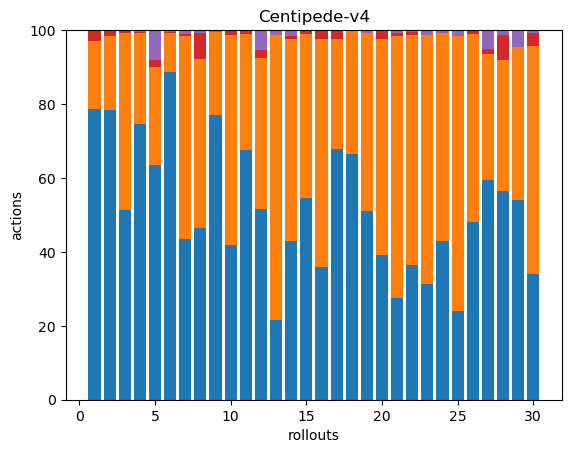

Values plotted in this chart, from the file beside it:
265, 62, 0, 9, 1, 0, 0, 0, 0, 0, 0, 0, 0, 0, 0, 0, 0, 0
188, 48, 0, 4, 0, 0, 0, 0, 0, 0, 0, 0, 0, 0, 0, 0, 0, 0
133, 124, 0, 2, 0, 0, 0, 0, 0, 0, 0, 0, 0, 0, 0, 0, 0, 0
182, 60, 0, 1, 1, 0, 0, 0, 0, 0, 0, 0, 0, 0, 0, 0, 0, 0
140, 58, 0, 4, 18, 0, 0, 0, 0, 0, 0, 0, 0, 0, 0, 0, 0, 0
234, 28, 0, 1, 1, 0, 0, 0, 0, 0, 0, 0, 0, 0, 0, 0, 0, 0
88, 111, 0, 1, 2, 0, 0, 0, 0, 0, 0, 0, 0, 0, 0, 0, 0, 0
115, 113, 0, 17, 2, 0, 0, 0, 0, 0, 0, 0, 0, 0, 0, 0, 0, 0
181, 53, 0, 0, 1, 0, 0, 0, 0, 0, 0, 0, 0, 0, 0, 0, 0, 0
91, 124, 0, 3, 0, 0, 0, 0, 0, 0, 0, 0, 0, 0, 0, 0, 0, 0
183, 85, 0, 3, 0, 0, 0, 0, 0, 0, 0, 0, 0, 0, 0, 0, 0, 0
76, 60, 0, 3, 8, 0, 0, 0, 0, 0, 0, 0, 0, 0, 0, 0, 0, 0
54, 194, 0, 0, 3, 0, 0, 0, 0, 0, 0, 0, 0, 0, 0, 0, 0, 0
176, 224, 0, 4, 6, 0, 0, 0, 0, 0, 0, 0, 0, 0, 0, 0, 0, 0
192, 156, 0, 3, 1, 0, 0, 0, 0, 0, 0, 0, 0, 0, 0, 0, 0, 0
166, 287, 0, 10, 1, 0, 0, 0, 0, 0, 0, 0, 0, 0, 0, 0, 0, 0
174, 77, 0, 6, 0, 0, 0, 0, 0, 0, 0, 0, 0, 0, 0, 0, 0, 0
211, 106, 0, 0, 1, 0, 0, 0, 0, 0, 0, 0, 0, 0, 0, 0, 0, 0
130, 122, 0, 0, 2, 0, 0, 0, 0, 0, 0, 0, 0, 0, 0, 0, 0, 0
160, 240, 0, 9, 1, 0, 0, 0, 0, 0, 0, 0, 0, 0, 0, 0, 0, 0
94, 241, 0, 2, 3, 0, 0, 0, 0, 0, 0, 0, 0, 0, 0, 0, 0, 0
81, 139, 0, 2, 1, 0, 0, 0, 0, 0, 0, 0, 0, 0, 0, 0, 0, 0
66, 141, 0, 0, 3, 0, 0, 0, 0, 0, 0, 0, 0, 0, 0, 0, 0, 0
122, 160, 0, 0, 2, 0, 0, 0, 0, 0, 0, 0, 0, 0, 0, 0, 0, 0
61, 189, 0, 0, 4, 0, 0, 0, 0, 0, 0, 0, 0, 0, 0, 0, 0, 0
143, 151, 0, 2, 1, 0, 0, 0, 0, 0, 0, 0, 0, 0, 0, 0, 0, 0
148, 85, 0, 3, 13, 0, 0, 0, 0, 0, 0, 0, 0, 0, 0, 0, 0, 0
161, 101, 0, 19, 4, 0, 0, 0, 0, 0, 0, 0, 0, 0, 0, 0, 0, 0
144, 111, 0, 0, 12, 0, 0, 0, 0, 0, 0, 0, 0, 0, 0, 0, 0, 0
126, 228, 0, 13, 3, 0, 0, 0, 0, 0, 0, 0, 0, 0, 0, 0, 0, 0
